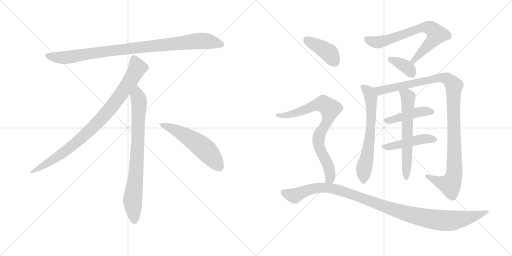
t = 0.00 s
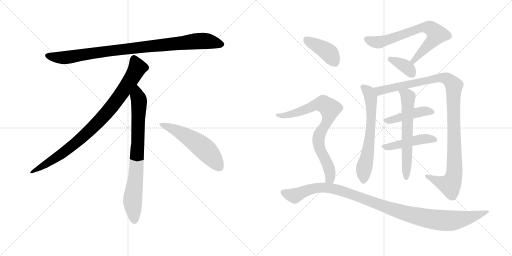
t = 2.30 s
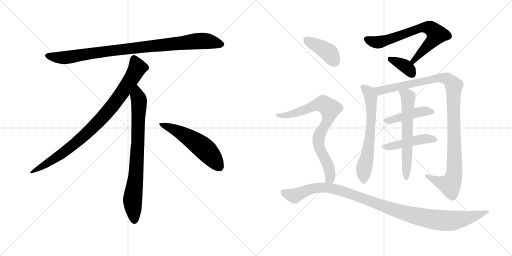
t = 4.60 s
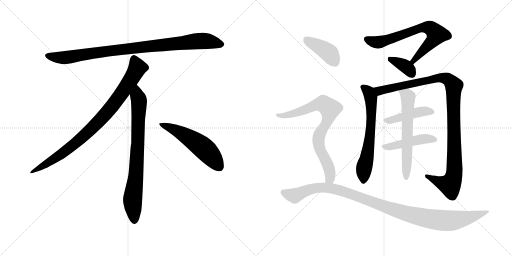
t = 6.89 s
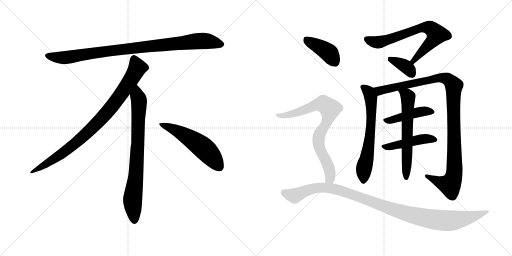
t = 9.19 s
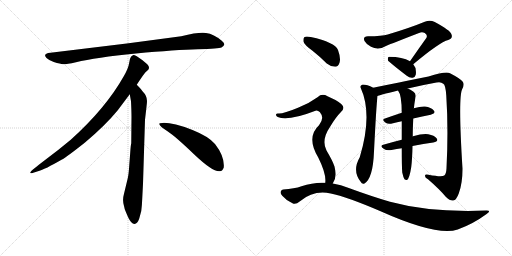
t = 11.49 s

The animated SVG that drew these frames (rendered in a browser with its animation timeline set to each time). Animation: 14 CSS @keyframes rules; one cycle of 11.49 s.

<svg version="1.1" viewBox="0 0 2048 1024" xmlns="http://www.w3.org/2000/svg">
  <g stroke="lightgray" stroke-dasharray="1,1" stroke-width="1" transform="scale(4, 4)">
    <line x1="0" y1="0" x2="256" y2="256"></line>
    <line x1="256" y1="0" x2="0" y2="256"></line>
    <line x1="128" y1="0" x2="128" y2="256"></line>
    <line x1="0" y1="128" x2="256" y2="128"></line>
    <line x1="256" y1="0" x2="512" y2="256"></line>
    <line x1="512" y1="0" x2="256" y2="256"></line>
    <line x1="384" y1="0" x2="384" y2="256"></line>
    <line x1="256" y1="128" x2="512" y2="128"></line>
  </g>
<g transform="scale(1, -1) translate(0, -850)">
   <style type="text/css">
    @keyframes keyframes0 {
      from {
       stroke: black;
       stroke-dashoffset: 952;
       stroke-width: 128;
       }
       76% {
       animation-timing-function: step-end;
       stroke: black;
       stroke-dashoffset: 0;
       stroke-width: 128;
       }
       to {
       stroke: black;
       stroke-width: 1024;
       }
       }
       #make-me-a-hanzi-animation-0 {
         animation: keyframes0 1.024740s both;
         animation-delay: 0.000000s;
         animation-timing-function: linear;
       }
    @keyframes keyframes1 {
      from {
       stroke: black;
       stroke-dashoffset: 897;
       stroke-width: 128;
       }
       74% {
       animation-timing-function: step-end;
       stroke: black;
       stroke-dashoffset: 0;
       stroke-width: 128;
       }
       to {
       stroke: black;
       stroke-width: 1024;
       }
       }
       #make-me-a-hanzi-animation-1 {
         animation: keyframes1 0.979980s both;
         animation-delay: 1.024740s;
         animation-timing-function: linear;
       }
    @keyframes keyframes2 {
      from {
       stroke: black;
       stroke-dashoffset: 792;
       stroke-width: 128;
       }
       72% {
       animation-timing-function: step-end;
       stroke: black;
       stroke-dashoffset: 0;
       stroke-width: 128;
       }
       to {
       stroke: black;
       stroke-width: 1024;
       }
       }
       #make-me-a-hanzi-animation-2 {
         animation: keyframes2 0.894531s both;
         animation-delay: 2.004720s;
         animation-timing-function: linear;
       }
    @keyframes keyframes3 {
      from {
       stroke: black;
       stroke-dashoffset: 548;
       stroke-width: 128;
       }
       64% {
       animation-timing-function: step-end;
       stroke: black;
       stroke-dashoffset: 0;
       stroke-width: 128;
       }
       to {
       stroke: black;
       stroke-width: 1024;
       }
       }
       #make-me-a-hanzi-animation-3 {
         animation: keyframes3 0.695964s both;
         animation-delay: 2.899251s;
         animation-timing-function: linear;
       }
    @keyframes keyframes4 {
      from {
       stroke: black;
       stroke-dashoffset: 706;
       stroke-width: 128;
       }
       70% {
       animation-timing-function: step-end;
       stroke: black;
       stroke-dashoffset: 0;
       stroke-width: 128;
       }
       to {
       stroke: black;
       stroke-width: 1024;
       }
       }
       #make-me-a-hanzi-animation-4 {
         animation: keyframes4 0.824544s both;
         animation-delay: 3.595215s;
         animation-timing-function: linear;
       }
    @keyframes keyframes5 {
      from {
       stroke: black;
       stroke-dashoffset: 368;
       stroke-width: 128;
       }
       55% {
       animation-timing-function: step-end;
       stroke: black;
       stroke-dashoffset: 0;
       stroke-width: 128;
       }
       to {
       stroke: black;
       stroke-width: 1024;
       }
       }
       #make-me-a-hanzi-animation-5 {
         animation: keyframes5 0.549479s both;
         animation-delay: 4.419759s;
         animation-timing-function: linear;
       }
    @keyframes keyframes6 {
      from {
       stroke: black;
       stroke-dashoffset: 648;
       stroke-width: 128;
       }
       68% {
       animation-timing-function: step-end;
       stroke: black;
       stroke-dashoffset: 0;
       stroke-width: 128;
       }
       to {
       stroke: black;
       stroke-width: 1024;
       }
       }
       #make-me-a-hanzi-animation-6 {
         animation: keyframes6 0.777344s both;
         animation-delay: 4.969238s;
         animation-timing-function: linear;
       }
    @keyframes keyframes7 {
      from {
       stroke: black;
       stroke-dashoffset: 1093;
       stroke-width: 128;
       }
       78% {
       animation-timing-function: step-end;
       stroke: black;
       stroke-dashoffset: 0;
       stroke-width: 128;
       }
       to {
       stroke: black;
       stroke-width: 1024;
       }
       }
       #make-me-a-hanzi-animation-7 {
         animation: keyframes7 1.139486s both;
         animation-delay: 5.746582s;
         animation-timing-function: linear;
       }
    @keyframes keyframes8 {
      from {
       stroke: black;
       stroke-dashoffset: 446;
       stroke-width: 128;
       }
       59% {
       animation-timing-function: step-end;
       stroke: black;
       stroke-dashoffset: 0;
       stroke-width: 128;
       }
       to {
       stroke: black;
       stroke-width: 1024;
       }
       }
       #make-me-a-hanzi-animation-8 {
         animation: keyframes8 0.612956s both;
         animation-delay: 6.886068s;
         animation-timing-function: linear;
       }
    @keyframes keyframes9 {
      from {
       stroke: black;
       stroke-dashoffset: 463;
       stroke-width: 128;
       }
       60% {
       animation-timing-function: step-end;
       stroke: black;
       stroke-dashoffset: 0;
       stroke-width: 128;
       }
       to {
       stroke: black;
       stroke-width: 1024;
       }
       }
       #make-me-a-hanzi-animation-9 {
         animation: keyframes9 0.626790s both;
         animation-delay: 7.499024s;
         animation-timing-function: linear;
       }
    @keyframes keyframes10 {
      from {
       stroke: black;
       stroke-dashoffset: 622;
       stroke-width: 128;
       }
       67% {
       animation-timing-function: step-end;
       stroke: black;
       stroke-dashoffset: 0;
       stroke-width: 128;
       }
       to {
       stroke: black;
       stroke-width: 1024;
       }
       }
       #make-me-a-hanzi-animation-10 {
         animation: keyframes10 0.756185s both;
         animation-delay: 8.125814s;
         animation-timing-function: linear;
       }
    @keyframes keyframes11 {
      from {
       stroke: black;
       stroke-dashoffset: 404;
       stroke-width: 128;
       }
       57% {
       animation-timing-function: step-end;
       stroke: black;
       stroke-dashoffset: 0;
       stroke-width: 128;
       }
       to {
       stroke: black;
       stroke-width: 1024;
       }
       }
       #make-me-a-hanzi-animation-11 {
         animation: keyframes11 0.578776s both;
         animation-delay: 8.881999s;
         animation-timing-function: linear;
       }
    @keyframes keyframes12 {
      from {
       stroke: black;
       stroke-dashoffset: 791;
       stroke-width: 128;
       }
       72% {
       animation-timing-function: step-end;
       stroke: black;
       stroke-dashoffset: 0;
       stroke-width: 128;
       }
       to {
       stroke: black;
       stroke-width: 1024;
       }
       }
       #make-me-a-hanzi-animation-12 {
         animation: keyframes12 0.893717s both;
         animation-delay: 9.460775s;
         animation-timing-function: linear;
       }
    @keyframes keyframes13 {
      from {
       stroke: black;
       stroke-dashoffset: 1088;
       stroke-width: 128;
       }
       78% {
       animation-timing-function: step-end;
       stroke: black;
       stroke-dashoffset: 0;
       stroke-width: 128;
       }
       to {
       stroke: black;
       stroke-width: 1024;
       }
       }
       #make-me-a-hanzi-animation-13 {
         animation: keyframes13 1.135417s both;
         animation-delay: 10.354492s;
         animation-timing-function: linear;
       }
</style>
<path d="M 725.0 705.5 L 507.0 676.5 L 202.0 639.5 Q 169.0 636.5 186.0 618.5 Q 194.0 611.5 215.0 602.5 Q 243.0 594.5 252.0 593.5 Q 262.0 592.5 304.0 601.5 Q 382.0 620.5 544.0 636.5 Q 706.0 651.5 791.0 653.5 Q 876.0 655.5 886.0 660.5 Q 908.0 670.5 887.0 687.5 Q 855.0 714.5 824.0 718.5 Q 794.0 722.5 725.0 705.5 Z" fill="lightgray"></path> 
<path d="M 547.0 511.5 Q 575.0 554.5 582.0 561.5 L 593.0 571.5 Q 596.0 574.5 596.0 580.5 Q 596.0 585.5 589.0 593.5 Q 571.0 610.5 547.0 625.5 Q 536.0 630.5 532.0 629.5 L 527.0 626.5 Q 525.0 625.5 523.0 621.5 Q 521.0 616.5 520.0 615.5 L 516.0 595.5 Q 513.0 576.5 495.0 545.5 Q 423.0 417.5 283.0 291.5 Q 234.0 250.5 179.0 209.5 Q 125.0 168.5 123.0 163.5 Q 116.0 153.5 133.0 159.5 L 158.0 167.5 Q 178.0 172.5 246.0 211.5 Q 267.0 222.5 340.0 280.5 Q 421.0 348.5 471.0 409.5 L 519.0 473.5 L 547.0 511.5 Z" fill="lightgray"></path> 
<path d="M 572.0 115.5 L 580.0 371.5 L 586.0 423.5 Q 588.0 439.5 588.0 446.5 Q 588.0 467.5 570.0 485.5 Q 568.0 490.5 547.0 511.5 C 526.0 533.5 514.0 503.5 519.0 473.5 L 524.0 445.5 Q 526.0 404.5 526.0 383.5 L 525.0 277.5 Q 523.0 271.5 521.0 241.5 L 517.0 188.5 Q 515.0 155.5 511.0 137.5 L 496.0 75.5 Q 488.0 47.5 497.0 22.5 L 499.0 13.5 Q 501.0 7.5 513.0 -19.5 Q 526.0 -46.5 538.0 -45.5 Q 550.0 -44.5 557.0 -23.5 L 565.0 6.5 Q 568.0 29.5 569.0 57.5 L 572.0 115.5 Z" fill="lightgray"></path> 
<path d="M 637.0 354.5 Q 640.0 343.5 670.0 325.5 Q 700.0 306.5 776.0 233.5 Q 853.0 160.5 880.0 165.5 Q 890.0 166.5 895.0 180.5 Q 899.0 224.5 860.0 274.5 Q 835.0 304.5 770.0 330.5 Q 687.0 361.5 649.0 358.5 Q 636.0 358.5 637.0 354.5 Z" fill="lightgray"></path> 
<path d="M 1653.0 593.0 Q 1758.0 681.0 1793.0 690.0 Q 1812.0 697.0 1806.0 712.0 Q 1803.0 728.0 1739.0 762.0 Q 1720.0 772.0 1699.0 763.0 Q 1641.0 739.0 1551.0 712.0 Q 1529.0 705.0 1472.0 705.0 Q 1450.0 705.0 1458.0 686.0 Q 1465.0 673.0 1484.0 663.0 Q 1514.0 647.0 1546.0 667.0 Q 1567.0 676.0 1676.0 718.0 Q 1688.0 724.0 1699.0 718.0 Q 1711.0 711.0 1706.0 699.0 Q 1675.0 656.0 1640.0 605.0 C 1623.0 580.0 1630.0 574.0 1653.0 593.0 Z" fill="lightgray"></path> 
<path d="M 1640.0 605.0 Q 1610.0 623.0 1557.0 623.0 Q 1554.0 623.0 1554.0 622.0 Q 1550.0 618.0 1552.0 608.0 Q 1553.0 604.0 1627.0 547.0 Q 1639.0 537.0 1651.0 539.0 Q 1660.0 540.0 1663.0 551.0 Q 1667.0 578.0 1653.0 593.0 L 1640.0 605.0 Z" fill="lightgray"></path> 
<path d="M 1493.0 499.0 Q 1468.0 512.0 1451.0 512.0 Q 1438.0 508.0 1443.0 498.0 Q 1491.0 392.0 1439.0 221.0 Q 1408.0 167.0 1442.0 124.0 Q 1449.0 111.0 1458.0 116.0 Q 1492.0 137.0 1496.0 244.0 Q 1505.0 424.0 1510.0 466.0 C 1512.0 490.0 1512.0 490.0 1493.0 499.0 Z" fill="lightgray"></path> 
<path d="M 1631.0 496.0 Q 1685.0 509.0 1746.0 520.0 Q 1764.0 524.0 1773.0 515.0 Q 1782.0 511.0 1785.0 469.0 Q 1794.0 333.0 1786.0 177.0 Q 1785.0 155.0 1777.0 148.0 Q 1767.0 141.0 1714.0 151.0 Q 1699.0 155.0 1700.0 146.0 Q 1700.0 139.0 1712.0 133.0 Q 1758.0 93.0 1783.0 63.0 Q 1802.0 45.0 1813.0 48.0 Q 1825.0 49.0 1835.0 76.0 Q 1850.0 116.0 1850.0 175.0 Q 1832.0 463.0 1849.0 494.0 Q 1859.0 513.0 1851.0 523.0 Q 1841.0 536.0 1800.0 557.0 Q 1784.0 566.0 1714.0 544.0 Q 1519.0 505.0 1493.0 499.0 C 1464.0 493.0 1481.0 457.0 1510.0 466.0 Q 1513.0 469.0 1592.0 488.0 L 1631.0 496.0 Z" fill="lightgray"></path> 
<path d="M 1653.0 376.0 Q 1690.0 385.0 1723.0 391.0 Q 1745.0 397.0 1735.0 408.0 Q 1725.0 421.0 1700.0 424.0 Q 1682.0 425.0 1655.0 417.0 L 1607.0 399.0 Q 1571.0 387.0 1540.0 376.0 Q 1524.0 372.0 1544.0 358.0 Q 1554.0 352.0 1572.0 357.0 Q 1588.0 361.0 1607.0 365.0 L 1653.0 376.0 Z" fill="lightgray"></path> 
<path d="M 1650.0 266.0 Q 1695.0 275.0 1733.0 280.0 Q 1755.0 284.0 1747.0 296.0 Q 1737.0 309.0 1713.0 313.0 Q 1691.0 316.0 1652.0 305.0 Q 1651.0 305.0 1651.0 304.0 L 1607.0 291.0 Q 1567.0 281.0 1533.0 271.0 Q 1517.0 267.0 1536.0 254.0 Q 1546.0 247.0 1566.0 250.0 Q 1587.0 254.0 1607.0 257.0 L 1650.0 266.0 Z" fill="lightgray"></path> 
<path d="M 1609.0 160.0 Q 1613.0 141.0 1618.0 133.0 Q 1622.0 129.0 1628.0 130.0 Q 1638.0 136.0 1645.0 182.0 Q 1649.0 215.0 1650.0 266.0 L 1651.0 304.0 Q 1651.0 332.0 1653.0 376.0 L 1655.0 417.0 Q 1655.0 418.0 1656.0 419.0 Q 1656.0 426.0 1662.0 462.0 Q 1665.0 475.0 1654.0 483.0 Q 1641.0 493.0 1631.0 496.0 C 1604.0 508.0 1577.0 514.0 1592.0 488.0 Q 1607.0 470.0 1607.0 399.0 L 1607.0 365.0 Q 1607.0 332.0 1607.0 291.0 L 1607.0 257.0 Q 1607.0 185.0 1609.0 160.0 Z" fill="lightgray"></path> 
<path d="M 1250.0 647.0 Q 1278.0 625.0 1307.0 596.0 Q 1323.0 583.0 1341.0 583.0 Q 1353.0 584.0 1358.0 599.0 Q 1364.0 617.0 1352.0 650.0 Q 1340.0 681.0 1243.0 702.0 Q 1225.0 706.0 1218.0 702.0 Q 1212.0 698.0 1214.0 683.0 Q 1218.0 670.0 1250.0 647.0 Z" fill="lightgray"></path> 
<path d="M 1331.0 116.0 Q 1349.0 140.0 1338.0 184.0 Q 1331.0 206.0 1306.0 248.0 Q 1284.0 290.0 1321.0 344.0 Q 1343.0 381.0 1362.0 400.0 Q 1384.0 418.0 1365.0 434.0 Q 1346.0 450.0 1310.0 465.0 Q 1288.0 478.0 1270.0 461.0 Q 1236.0 436.0 1192.0 419.0 Q 1132.0 394.0 1113.0 396.0 Q 1106.0 397.0 1104.0 392.0 Q 1103.0 386.0 1111.0 382.0 Q 1151.0 364.0 1262.0 407.0 Q 1269.0 411.0 1279.0 402.0 Q 1300.0 378.0 1276.0 349.0 Q 1224.0 301.0 1273.0 220.0 Q 1306.0 154.0 1301.0 119.0 C 1301.0 89.0 1317.0 89.0 1331.0 116.0 Z" fill="lightgray"></path> 
<path d="M 1301.0 119.0 Q 1255.0 122.0 1206.0 105.0 Q 1178.0 95.0 1133.0 92.0 Q 1126.0 92.0 1123.0 84.0 Q 1120.0 77.0 1129.0 67.0 Q 1145.0 48.0 1170.0 37.0 Q 1182.0 30.0 1200.0 45.0 Q 1255.0 91.0 1323.0 76.0 Q 1387.0 63.0 1520.0 6.0 Q 1748.0 -96.0 1831.0 -68.0 Q 1892.0 -46.0 1945.0 -7.0 Q 1969.0 9.0 1944.0 8.0 Q 1722.0 -1.0 1560.0 43.0 Q 1485.0 65.0 1395.0 98.0 Q 1364.0 111.0 1331.0 116.0 L 1301.0 119.0 Z" fill="lightgray"></path> 
      <clipPath id="make-me-a-hanzi-clip-0">
      <path d="M 725.0 705.5 L 507.0 676.5 L 202.0 639.5 Q 169.0 636.5 186.0 618.5 Q 194.0 611.5 215.0 602.5 Q 243.0 594.5 252.0 593.5 Q 262.0 592.5 304.0 601.5 Q 382.0 620.5 544.0 636.5 Q 706.0 651.5 791.0 653.5 Q 876.0 655.5 886.0 660.5 Q 908.0 670.5 887.0 687.5 Q 855.0 714.5 824.0 718.5 Q 794.0 722.5 725.0 705.5 Z" fill="lightgray"></path>
      </clipPath>
      <path clip-path="url(#make-me-a-hanzi-clip-0)" d="M 194.0 628.5 L 216.0 621.5 L 273.0 621.5 L 502.0 654.5 L 785.0 685.5 L 824.0 686.5 L 884.0 674.5 " fill="none" id="make-me-a-hanzi-animation-0" stroke-dasharray="824 1648" stroke-linecap="round"></path>

      <clipPath id="make-me-a-hanzi-clip-1">
      <path d="M 547.0 511.5 Q 575.0 554.5 582.0 561.5 L 593.0 571.5 Q 596.0 574.5 596.0 580.5 Q 596.0 585.5 589.0 593.5 Q 571.0 610.5 547.0 625.5 Q 536.0 630.5 532.0 629.5 L 527.0 626.5 Q 525.0 625.5 523.0 621.5 Q 521.0 616.5 520.0 615.5 L 516.0 595.5 Q 513.0 576.5 495.0 545.5 Q 423.0 417.5 283.0 291.5 Q 234.0 250.5 179.0 209.5 Q 125.0 168.5 123.0 163.5 Q 116.0 153.5 133.0 159.5 L 158.0 167.5 Q 178.0 172.5 246.0 211.5 Q 267.0 222.5 340.0 280.5 Q 421.0 348.5 471.0 409.5 L 519.0 473.5 L 547.0 511.5 Z" fill="lightgray"></path>
      </clipPath>
      <path clip-path="url(#make-me-a-hanzi-clip-1)" d="M 537.0 616.5 L 550.0 579.5 L 546.0 570.5 L 500.0 496.5 L 420.0 391.5 L 318.0 290.5 L 263.0 246.5 L 128.0 162.5 " fill="none" id="make-me-a-hanzi-animation-1" stroke-dasharray="769 1538" stroke-linecap="round"></path>

      <clipPath id="make-me-a-hanzi-clip-2">
      <path d="M 572.0 115.5 L 580.0 371.5 L 586.0 423.5 Q 588.0 439.5 588.0 446.5 Q 588.0 467.5 570.0 485.5 Q 568.0 490.5 547.0 511.5 C 526.0 533.5 514.0 503.5 519.0 473.5 L 524.0 445.5 Q 526.0 404.5 526.0 383.5 L 525.0 277.5 Q 523.0 271.5 521.0 241.5 L 517.0 188.5 Q 515.0 155.5 511.0 137.5 L 496.0 75.5 Q 488.0 47.5 497.0 22.5 L 499.0 13.5 Q 501.0 7.5 513.0 -19.5 Q 526.0 -46.5 538.0 -45.5 Q 550.0 -44.5 557.0 -23.5 L 565.0 6.5 Q 568.0 29.5 569.0 57.5 L 572.0 115.5 Z" fill="lightgray"></path>
      </clipPath>
      <path clip-path="url(#make-me-a-hanzi-clip-2)" d="M 548.0 500.5 L 549.0 466.5 L 556.0 448.5 L 552.0 289.5 L 544.0 154.5 L 530.0 45.5 L 538.0 -32.5 " fill="none" id="make-me-a-hanzi-animation-2" stroke-dasharray="664 1328" stroke-linecap="round"></path>

      <clipPath id="make-me-a-hanzi-clip-3">
      <path d="M 637.0 354.5 Q 640.0 343.5 670.0 325.5 Q 700.0 306.5 776.0 233.5 Q 853.0 160.5 880.0 165.5 Q 890.0 166.5 895.0 180.5 Q 899.0 224.5 860.0 274.5 Q 835.0 304.5 770.0 330.5 Q 687.0 361.5 649.0 358.5 Q 636.0 358.5 637.0 354.5 Z" fill="lightgray"></path>
      </clipPath>
      <path clip-path="url(#make-me-a-hanzi-clip-3)" d="M 644.0 353.5 L 687.0 337.5 L 792.0 275.5 L 840.0 232.5 L 876.0 184.5 " fill="none" id="make-me-a-hanzi-animation-3" stroke-dasharray="420 840" stroke-linecap="round"></path>

      <clipPath id="make-me-a-hanzi-clip-4">
      <path d="M 1653.0 593.0 Q 1758.0 681.0 1793.0 690.0 Q 1812.0 697.0 1806.0 712.0 Q 1803.0 728.0 1739.0 762.0 Q 1720.0 772.0 1699.0 763.0 Q 1641.0 739.0 1551.0 712.0 Q 1529.0 705.0 1472.0 705.0 Q 1450.0 705.0 1458.0 686.0 Q 1465.0 673.0 1484.0 663.0 Q 1514.0 647.0 1546.0 667.0 Q 1567.0 676.0 1676.0 718.0 Q 1688.0 724.0 1699.0 718.0 Q 1711.0 711.0 1706.0 699.0 Q 1675.0 656.0 1640.0 605.0 C 1623.0 580.0 1630.0 574.0 1653.0 593.0 Z" fill="lightgray"></path>
      </clipPath>
      <path clip-path="url(#make-me-a-hanzi-clip-4)" d="M 1468.0 693.0 L 1489.0 684.0 L 1528.0 683.0 L 1687.0 740.0 L 1719.0 739.0 L 1747.0 713.0 L 1726.0 682.0 L 1662.0 618.0 L 1658.0 607.0 L 1649.0 608.0 " fill="none" id="make-me-a-hanzi-animation-4" stroke-dasharray="578 1156" stroke-linecap="round"></path>

      <clipPath id="make-me-a-hanzi-clip-5">
      <path d="M 1640.0 605.0 Q 1610.0 623.0 1557.0 623.0 Q 1554.0 623.0 1554.0 622.0 Q 1550.0 618.0 1552.0 608.0 Q 1553.0 604.0 1627.0 547.0 Q 1639.0 537.0 1651.0 539.0 Q 1660.0 540.0 1663.0 551.0 Q 1667.0 578.0 1653.0 593.0 L 1640.0 605.0 Z" fill="lightgray"></path>
      </clipPath>
      <path clip-path="url(#make-me-a-hanzi-clip-5)" d="M 1558.0 614.0 L 1625.0 582.0 L 1649.0 553.0 " fill="none" id="make-me-a-hanzi-animation-5" stroke-dasharray="240 480" stroke-linecap="round"></path>

      <clipPath id="make-me-a-hanzi-clip-6">
      <path d="M 1493.0 499.0 Q 1468.0 512.0 1451.0 512.0 Q 1438.0 508.0 1443.0 498.0 Q 1491.0 392.0 1439.0 221.0 Q 1408.0 167.0 1442.0 124.0 Q 1449.0 111.0 1458.0 116.0 Q 1492.0 137.0 1496.0 244.0 Q 1505.0 424.0 1510.0 466.0 C 1512.0 490.0 1512.0 490.0 1493.0 499.0 Z" fill="lightgray"></path>
      </clipPath>
      <path clip-path="url(#make-me-a-hanzi-clip-6)" d="M 1451.0 503.0 L 1475.0 482.0 L 1485.0 438.0 L 1481.0 305.0 L 1455.0 171.0 L 1453.0 126.0 " fill="none" id="make-me-a-hanzi-animation-6" stroke-dasharray="520 1040" stroke-linecap="round"></path>

      <clipPath id="make-me-a-hanzi-clip-7">
      <path d="M 1631.0 496.0 Q 1685.0 509.0 1746.0 520.0 Q 1764.0 524.0 1773.0 515.0 Q 1782.0 511.0 1785.0 469.0 Q 1794.0 333.0 1786.0 177.0 Q 1785.0 155.0 1777.0 148.0 Q 1767.0 141.0 1714.0 151.0 Q 1699.0 155.0 1700.0 146.0 Q 1700.0 139.0 1712.0 133.0 Q 1758.0 93.0 1783.0 63.0 Q 1802.0 45.0 1813.0 48.0 Q 1825.0 49.0 1835.0 76.0 Q 1850.0 116.0 1850.0 175.0 Q 1832.0 463.0 1849.0 494.0 Q 1859.0 513.0 1851.0 523.0 Q 1841.0 536.0 1800.0 557.0 Q 1784.0 566.0 1714.0 544.0 Q 1519.0 505.0 1493.0 499.0 C 1464.0 493.0 1481.0 457.0 1510.0 466.0 Q 1513.0 469.0 1592.0 488.0 L 1631.0 496.0 Z" fill="lightgray"></path>
      </clipPath>
      <path clip-path="url(#make-me-a-hanzi-clip-7)" d="M 1496.0 494.0 L 1522.0 487.0 L 1766.0 540.0 L 1789.0 534.0 L 1810.0 516.0 L 1815.0 506.0 L 1819.0 241.0 L 1813.0 139.0 L 1800.0 110.0 L 1757.0 122.0 L 1708.0 146.0 " fill="none" id="make-me-a-hanzi-animation-7" stroke-dasharray="965 1930" stroke-linecap="round"></path>

      <clipPath id="make-me-a-hanzi-clip-8">
      <path d="M 1653.0 376.0 Q 1690.0 385.0 1723.0 391.0 Q 1745.0 397.0 1735.0 408.0 Q 1725.0 421.0 1700.0 424.0 Q 1682.0 425.0 1655.0 417.0 L 1607.0 399.0 Q 1571.0 387.0 1540.0 376.0 Q 1524.0 372.0 1544.0 358.0 Q 1554.0 352.0 1572.0 357.0 Q 1588.0 361.0 1607.0 365.0 L 1653.0 376.0 Z" fill="lightgray"></path>
      </clipPath>
      <path clip-path="url(#make-me-a-hanzi-clip-8)" d="M 1542.0 367.0 L 1668.0 401.0 L 1704.0 406.0 L 1727.0 401.0 " fill="none" id="make-me-a-hanzi-animation-8" stroke-dasharray="318 636" stroke-linecap="round"></path>

      <clipPath id="make-me-a-hanzi-clip-9">
      <path d="M 1650.0 266.0 Q 1695.0 275.0 1733.0 280.0 Q 1755.0 284.0 1747.0 296.0 Q 1737.0 309.0 1713.0 313.0 Q 1691.0 316.0 1652.0 305.0 Q 1651.0 305.0 1651.0 304.0 L 1607.0 291.0 Q 1567.0 281.0 1533.0 271.0 Q 1517.0 267.0 1536.0 254.0 Q 1546.0 247.0 1566.0 250.0 Q 1587.0 254.0 1607.0 257.0 L 1650.0 266.0 Z" fill="lightgray"></path>
      </clipPath>
      <path clip-path="url(#make-me-a-hanzi-clip-9)" d="M 1534.0 262.0 L 1598.0 271.0 L 1666.0 290.0 L 1716.0 296.0 L 1737.0 290.0 " fill="none" id="make-me-a-hanzi-animation-9" stroke-dasharray="335 670" stroke-linecap="round"></path>

      <clipPath id="make-me-a-hanzi-clip-10">
      <path d="M 1609.0 160.0 Q 1613.0 141.0 1618.0 133.0 Q 1622.0 129.0 1628.0 130.0 Q 1638.0 136.0 1645.0 182.0 Q 1649.0 215.0 1650.0 266.0 L 1651.0 304.0 Q 1651.0 332.0 1653.0 376.0 L 1655.0 417.0 Q 1655.0 418.0 1656.0 419.0 Q 1656.0 426.0 1662.0 462.0 Q 1665.0 475.0 1654.0 483.0 Q 1641.0 493.0 1631.0 496.0 C 1604.0 508.0 1577.0 514.0 1592.0 488.0 Q 1607.0 470.0 1607.0 399.0 L 1607.0 365.0 Q 1607.0 332.0 1607.0 291.0 L 1607.0 257.0 Q 1607.0 185.0 1609.0 160.0 Z" fill="lightgray"></path>
      </clipPath>
      <path clip-path="url(#make-me-a-hanzi-clip-10)" d="M 1599.0 487.0 L 1628.0 468.0 L 1633.0 456.0 L 1625.0 138.0 " fill="none" id="make-me-a-hanzi-animation-10" stroke-dasharray="494 988" stroke-linecap="round"></path>

      <clipPath id="make-me-a-hanzi-clip-11">
      <path d="M 1250.0 647.0 Q 1278.0 625.0 1307.0 596.0 Q 1323.0 583.0 1341.0 583.0 Q 1353.0 584.0 1358.0 599.0 Q 1364.0 617.0 1352.0 650.0 Q 1340.0 681.0 1243.0 702.0 Q 1225.0 706.0 1218.0 702.0 Q 1212.0 698.0 1214.0 683.0 Q 1218.0 670.0 1250.0 647.0 Z" fill="lightgray"></path>
      </clipPath>
      <path clip-path="url(#make-me-a-hanzi-clip-11)" d="M 1225.0 693.0 L 1315.0 639.0 L 1338.0 603.0 " fill="none" id="make-me-a-hanzi-animation-11" stroke-dasharray="276 552" stroke-linecap="round"></path>

      <clipPath id="make-me-a-hanzi-clip-12">
      <path d="M 1331.0 116.0 Q 1349.0 140.0 1338.0 184.0 Q 1331.0 206.0 1306.0 248.0 Q 1284.0 290.0 1321.0 344.0 Q 1343.0 381.0 1362.0 400.0 Q 1384.0 418.0 1365.0 434.0 Q 1346.0 450.0 1310.0 465.0 Q 1288.0 478.0 1270.0 461.0 Q 1236.0 436.0 1192.0 419.0 Q 1132.0 394.0 1113.0 396.0 Q 1106.0 397.0 1104.0 392.0 Q 1103.0 386.0 1111.0 382.0 Q 1151.0 364.0 1262.0 407.0 Q 1269.0 411.0 1279.0 402.0 Q 1300.0 378.0 1276.0 349.0 Q 1224.0 301.0 1273.0 220.0 Q 1306.0 154.0 1301.0 119.0 C 1301.0 89.0 1317.0 89.0 1331.0 116.0 Z" fill="lightgray"></path>
      </clipPath>
      <path clip-path="url(#make-me-a-hanzi-clip-12)" d="M 1111.0 389.0 L 1160.0 391.0 L 1280.0 434.0 L 1304.0 429.0 L 1317.0 417.0 L 1314.0 378.0 L 1281.0 319.0 L 1274.0 292.0 L 1279.0 254.0 L 1301.0 215.0 L 1321.0 158.0 L 1320.0 137.0 L 1309.0 124.0 " fill="none" id="make-me-a-hanzi-animation-12" stroke-dasharray="663 1326" stroke-linecap="round"></path>

      <clipPath id="make-me-a-hanzi-clip-13">
      <path d="M 1301.0 119.0 Q 1255.0 122.0 1206.0 105.0 Q 1178.0 95.0 1133.0 92.0 Q 1126.0 92.0 1123.0 84.0 Q 1120.0 77.0 1129.0 67.0 Q 1145.0 48.0 1170.0 37.0 Q 1182.0 30.0 1200.0 45.0 Q 1255.0 91.0 1323.0 76.0 Q 1387.0 63.0 1520.0 6.0 Q 1748.0 -96.0 1831.0 -68.0 Q 1892.0 -46.0 1945.0 -7.0 Q 1969.0 9.0 1944.0 8.0 Q 1722.0 -1.0 1560.0 43.0 Q 1485.0 65.0 1395.0 98.0 Q 1364.0 111.0 1331.0 116.0 L 1301.0 119.0 Z" fill="lightgray"></path>
      </clipPath>
      <path clip-path="url(#make-me-a-hanzi-clip-13)" d="M 1134.0 80.0 L 1179.0 67.0 L 1257.0 97.0 L 1334.0 95.0 L 1397.0 77.0 L 1563.0 14.0 L 1645.0 -10.0 L 1742.0 -29.0 L 1825.0 -31.0 L 1935.0 0.0 " fill="none" id="make-me-a-hanzi-animation-13" stroke-dasharray="960 1920" stroke-linecap="round"></path>

</g>
</svg>
